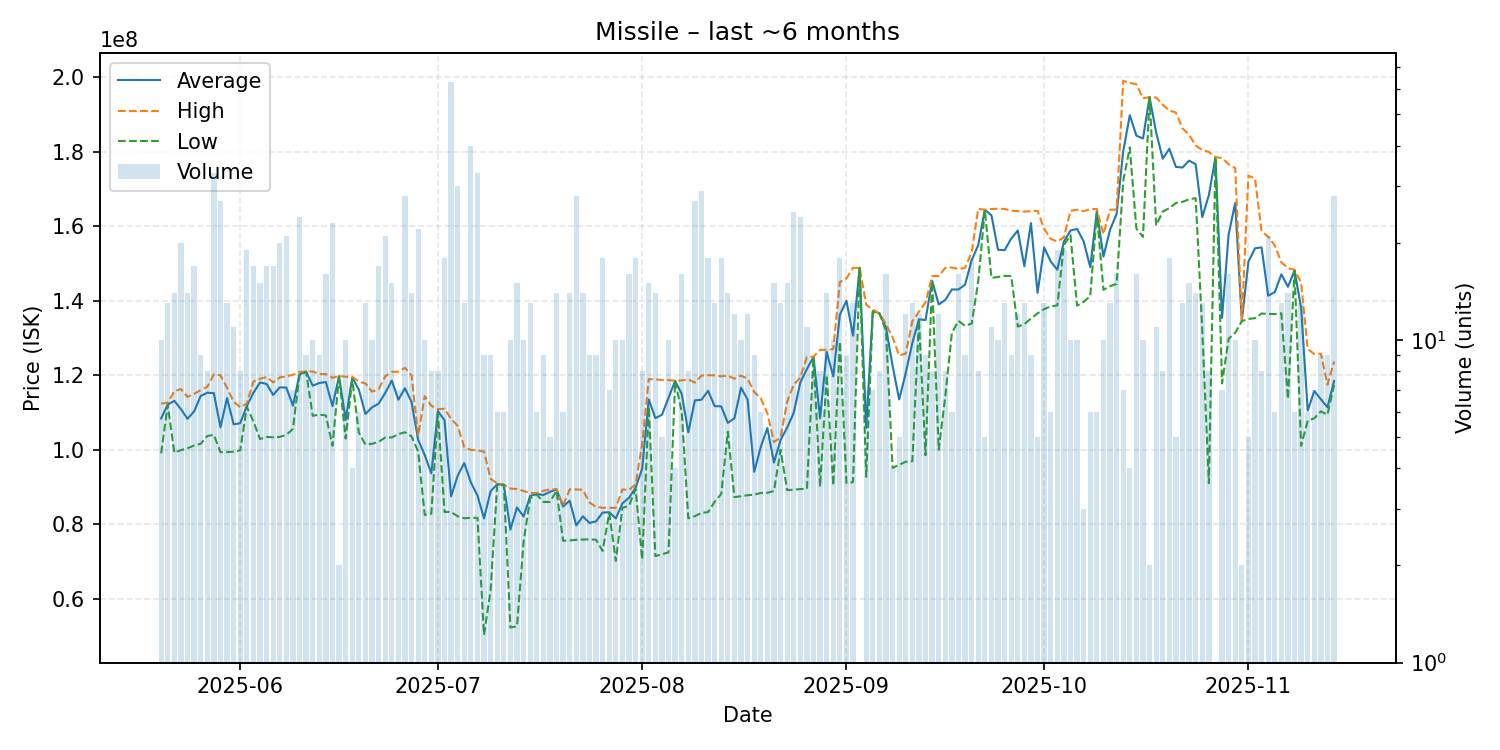

The table this chart was drawn from, first rows:
date, average, highest, lowest, order_count, volume
2025-05-20, 108418000, 112400000, 99060000, 9, 10
2025-05-21, 112138462, 112600000, 112000000, 11, 13
2025-05-22, 113133571, 115700000, 99235000, 12, 14
2025-05-23, 110923500, 116300000, 99920000, 19, 20
2025-05-24, 108285714, 114200000, 100400000, 9, 14
2025-05-25, 110288235, 115000000, 101150000, 12, 17
2025-05-26, 114444444, 116000000, 101600000, 9, 9
2025-05-27, 115312500, 116900000, 103700000, 8, 8
2025-05-28, 115190909, 120250000, 104000000, 29, 33
2025-05-29, 106022963, 120000000, 99370000, 15, 27
2025-05-30, 113887692, 116600000, 99370000, 13, 13
2025-05-31, 106830000, 112900000, 99500000, 10, 11
2025-06-01, 107115000, 111400000, 99830000, 8, 8
2025-06-02, 111742105, 112400000, 111500000, 17, 19
2025-06-03, 115270588, 118300000, 107650000, 16, 17
2025-06-04, 118033333, 119050000, 102900000, 13, 15
2025-06-05, 117664706, 119500000, 103450000, 15, 17
2025-06-06, 114705882, 118100000, 103350000, 14, 17
2025-06-07, 116745000, 119400000, 103450000, 17, 20
2025-06-08, 116676190, 119700000, 104000000, 19, 21
2025-06-09, 111828571, 120100000, 105600000, 6, 7
2025-06-10, 120220833, 120900000, 120100000, 18, 24
2025-06-11, 120966667, 121000000, 120900000, 8, 9
2025-06-12, 117190000, 121000000, 109100000, 8, 10
2025-06-13, 117911111, 120300000, 109450000, 7, 9
2025-06-14, 118175000, 120300000, 109200000, 14, 16
2025-06-15, 111708696, 119300000, 101100000, 20, 23
2025-06-16, 119750000, 119800000, 119700000, 2, 2
2025-06-17, 108010000, 119600000, 103000000, 8, 10
2025-06-18, 119400000, 119600000, 118800000, 4, 4
2025-06-19, 116150000, 118300000, 104600000, 5, 6
2025-06-20, 109600000, 117800000, 101400000, 13, 13
2025-06-21, 111370000, 115600000, 101600000, 9, 10
2025-06-22, 112364706, 116200000, 102100000, 16, 17
2025-06-23, 115238095, 119700000, 103300000, 17, 21
2025-06-24, 118560000, 120900000, 103300000, 10, 15
2025-06-25, 113414286, 120950000, 104200000, 7, 7
2025-06-26, 116514286, 122000000, 104700000, 20, 28
2025-06-27, 112835714, 119900000, 103600000, 12, 14
2025-06-28, 102676818, 103800000, 99540000, 14, 22
2025-06-29, 98594000, 114400000, 82510000, 10, 10
2025-06-30, 93683750, 111800000, 82890000, 6, 8
2025-07-01, 110387500, 110900000, 109900000, 6, 8
2025-07-02, 107937778, 111000000, 83340000, 17, 18
2025-07-03, 87504444, 108300000, 83320000, 28, 63
2025-07-04, 93039333, 106400000, 82160000, 14, 30
2025-07-05, 96429231, 100700000, 81630000, 8, 13
2025-07-06, 91241000, 99960000, 81740000, 24, 40
2025-07-07, 87754242, 99880000, 81740000, 15, 33
2025-07-08, 81581111, 99515000, 50350000, 8, 9
2025-07-09, 88888889, 92190000, 62290000, 8, 9
2025-07-10, 90758333, 91010000, 90710000, 6, 6
2025-07-11, 90578333, 90630000, 90570000, 5, 6
2025-07-12, 78558000, 89610000, 52330000, 9, 10
2025-07-13, 84540667, 89460000, 52635000, 13, 15
2025-07-14, 82076000, 88960000, 75190000, 7, 10
2025-07-15, 87613077, 88350000, 86990000, 12, 13
2025-07-16, 88183333, 88370000, 88000000, 5, 6
2025-07-17, 87846667, 88985000, 86010000, 8, 9
2025-07-18, 88718000, 89395000, 86010000, 5, 5
... 119 more rows
